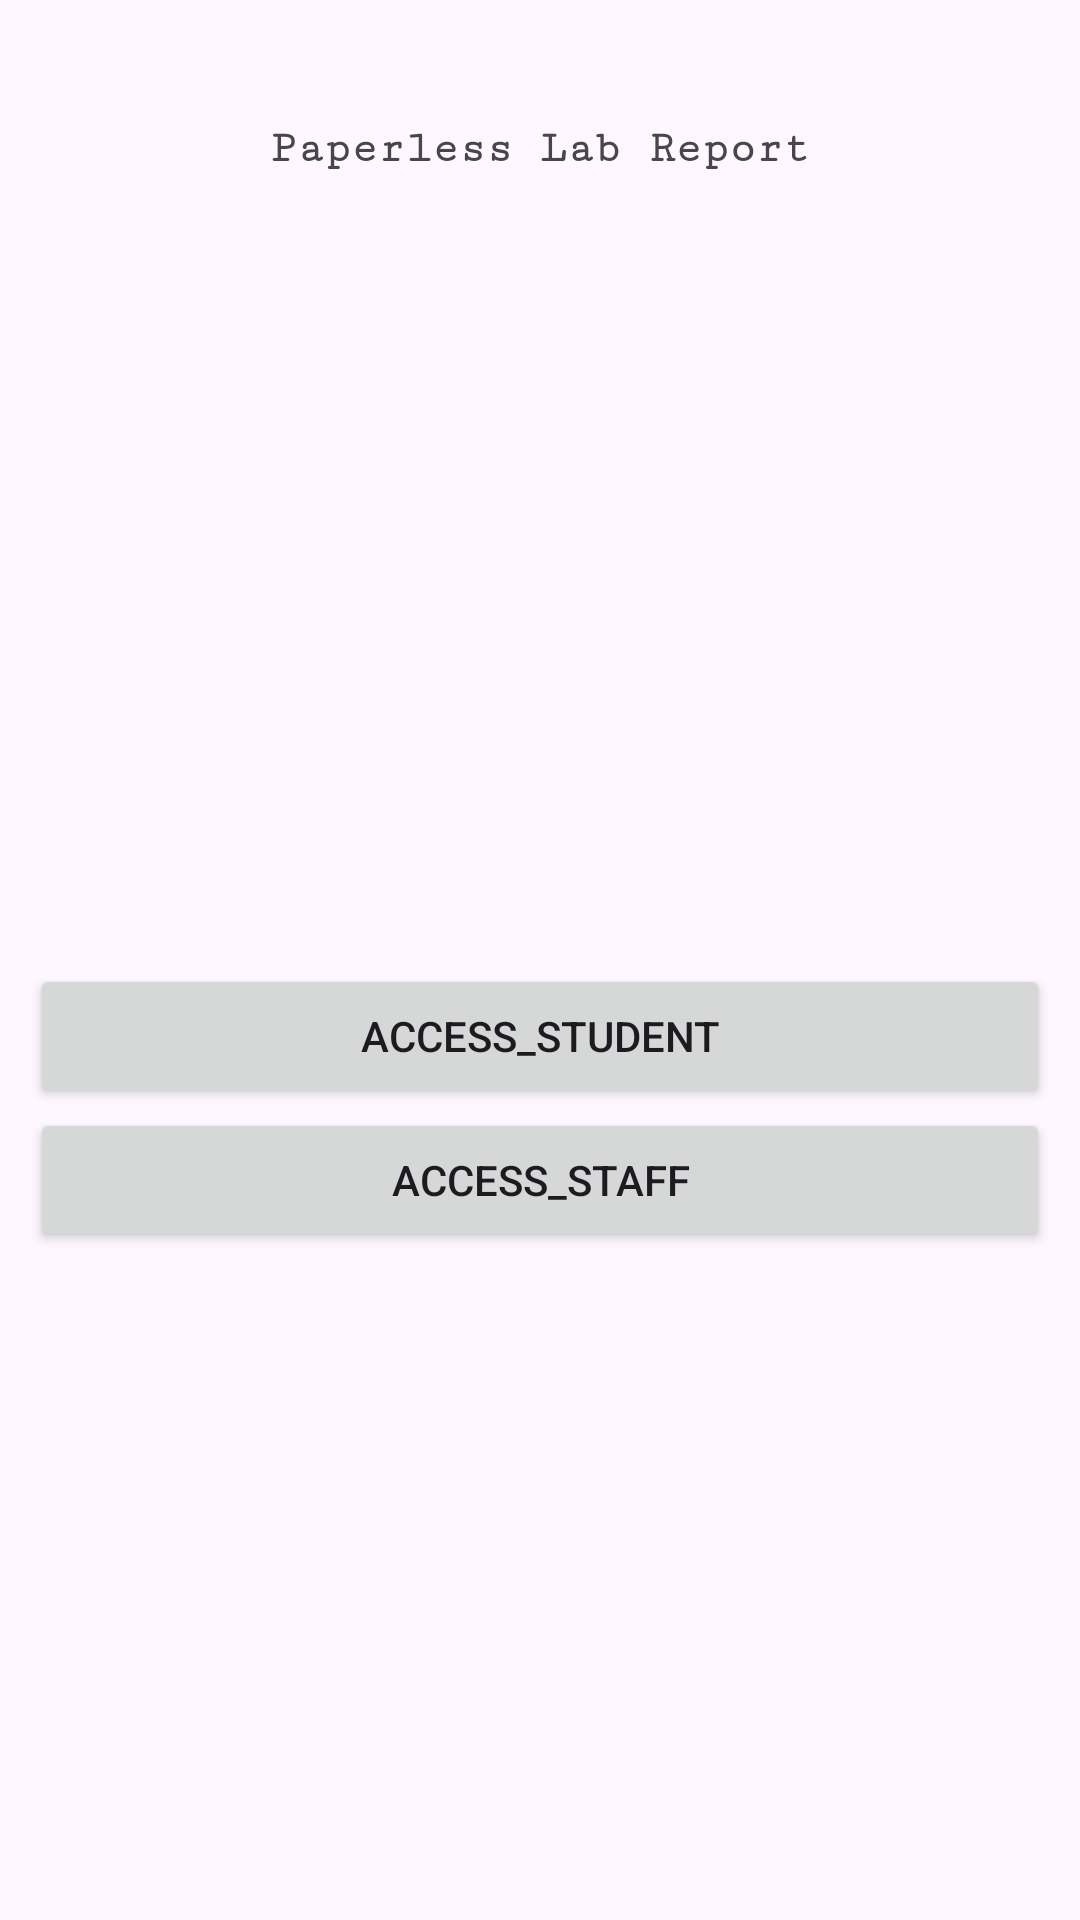

Here is an Android app screen rendered from its layout file. Give the layout XML and the strings, colors and styles it references.
<!-- AndroidManifest.xml: application theme Theme.Lab_submission -->
<!-- res/layout/activity_admin_home.xml -->
<?xml version="1.0" encoding="utf-8"?>
<LinearLayout xmlns:android="http://schemas.android.com/apk/res/android"
    xmlns:app="http://schemas.android.com/apk/res-auto"
    xmlns:tools="http://schemas.android.com/tools"
    android:layout_width="match_parent"
    android:layout_height="match_parent"
    android:orientation="vertical"
    tools:context=".Admin_Home">



    <TextView
        android:id="@+id/tv"
        android:layout_width="match_parent"
        android:layout_height="99dp"
        android:fontFamily="serif-monospace"
        android:text="Paperless Lab Report"
        android:gravity="center"
        android:textStyle="bold"
        android:textSize="15dp"/>

    <LinearLayout
        android:layout_width="match_parent"
        android:layout_height="match_parent"
        android:orientation="vertical"
        android:padding="10dp"
        android:gravity="center">

        <Button
            android:id="@+id/acc_stu"
            android:layout_width="match_parent"
            android:layout_height="wrap_content"
            android:text="Access_Student" />

        <Button
            android:id="@+id/acc_sta"
            android:layout_width="match_parent"
            android:layout_height="wrap_content"
            android:text="Access_Staff" />
    </LinearLayout>


</LinearLayout>
<!-- resources referenced by this layout -->
<resources>
  <style name="Theme.Lab_submission" parent="Base.Theme.Lab_submission" />
  <style name="Base.Theme.Lab_submission" parent="Theme.Material3.DayNight.NoActionBar">
          
          
          <item name="android:statusBarColor">@color/black</item>
  
      </style>
  <!-- not gathered from this repository: default colours our renderer supplied (Android Studio template values) -->
  <color name="black">#FF000000</color>
</resources>
